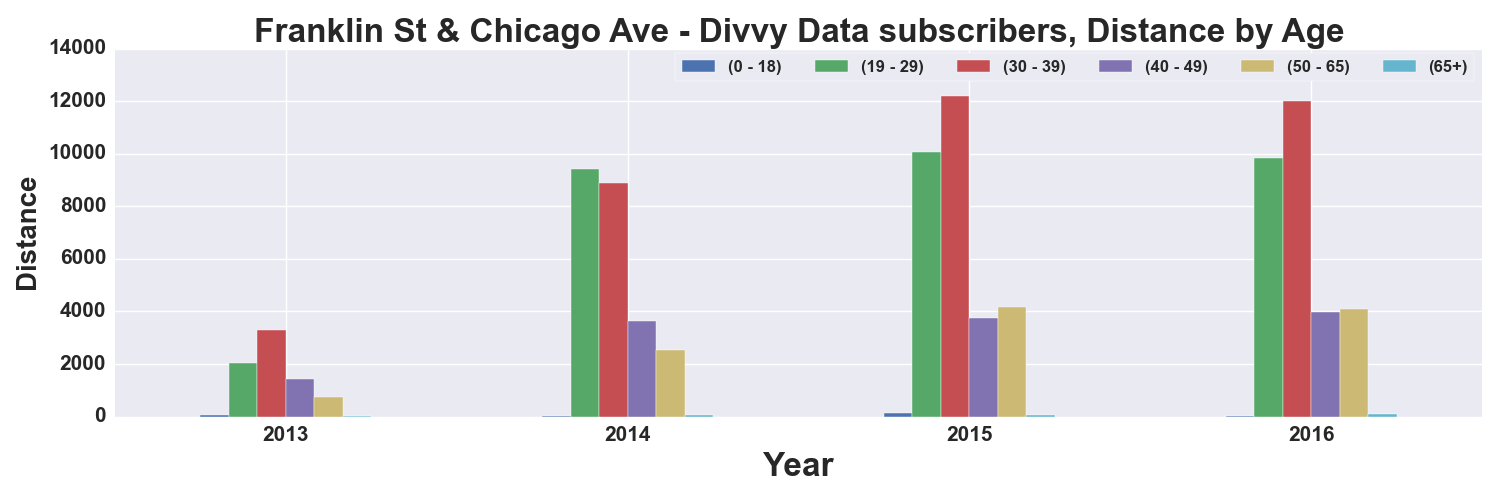

The file beside this chart, header and first rows:
, START TIME YEAR, DISTANCE_Miles, DISTANCE_Miles, DISTANCE_Miles, DISTANCE_Miles, DISTANCE_Miles, DISTANCE_Miles
AGE_GROUP, , 0 - 18, 19 - 29, 30 - 39, 40 - 49, 50 - 65, 65+
0, 2013, 42.51, 2023, 3310, 1443, 757.1, 13.37
1, 2014, 21.96, 9422, 8884, 3624, 2518, 69.33
2, 2015, 122, 10081, 12192, 3756, 4162, 60.87
3, 2016, 10.84, 9854, 12015, 3980, 4086, 112.7
